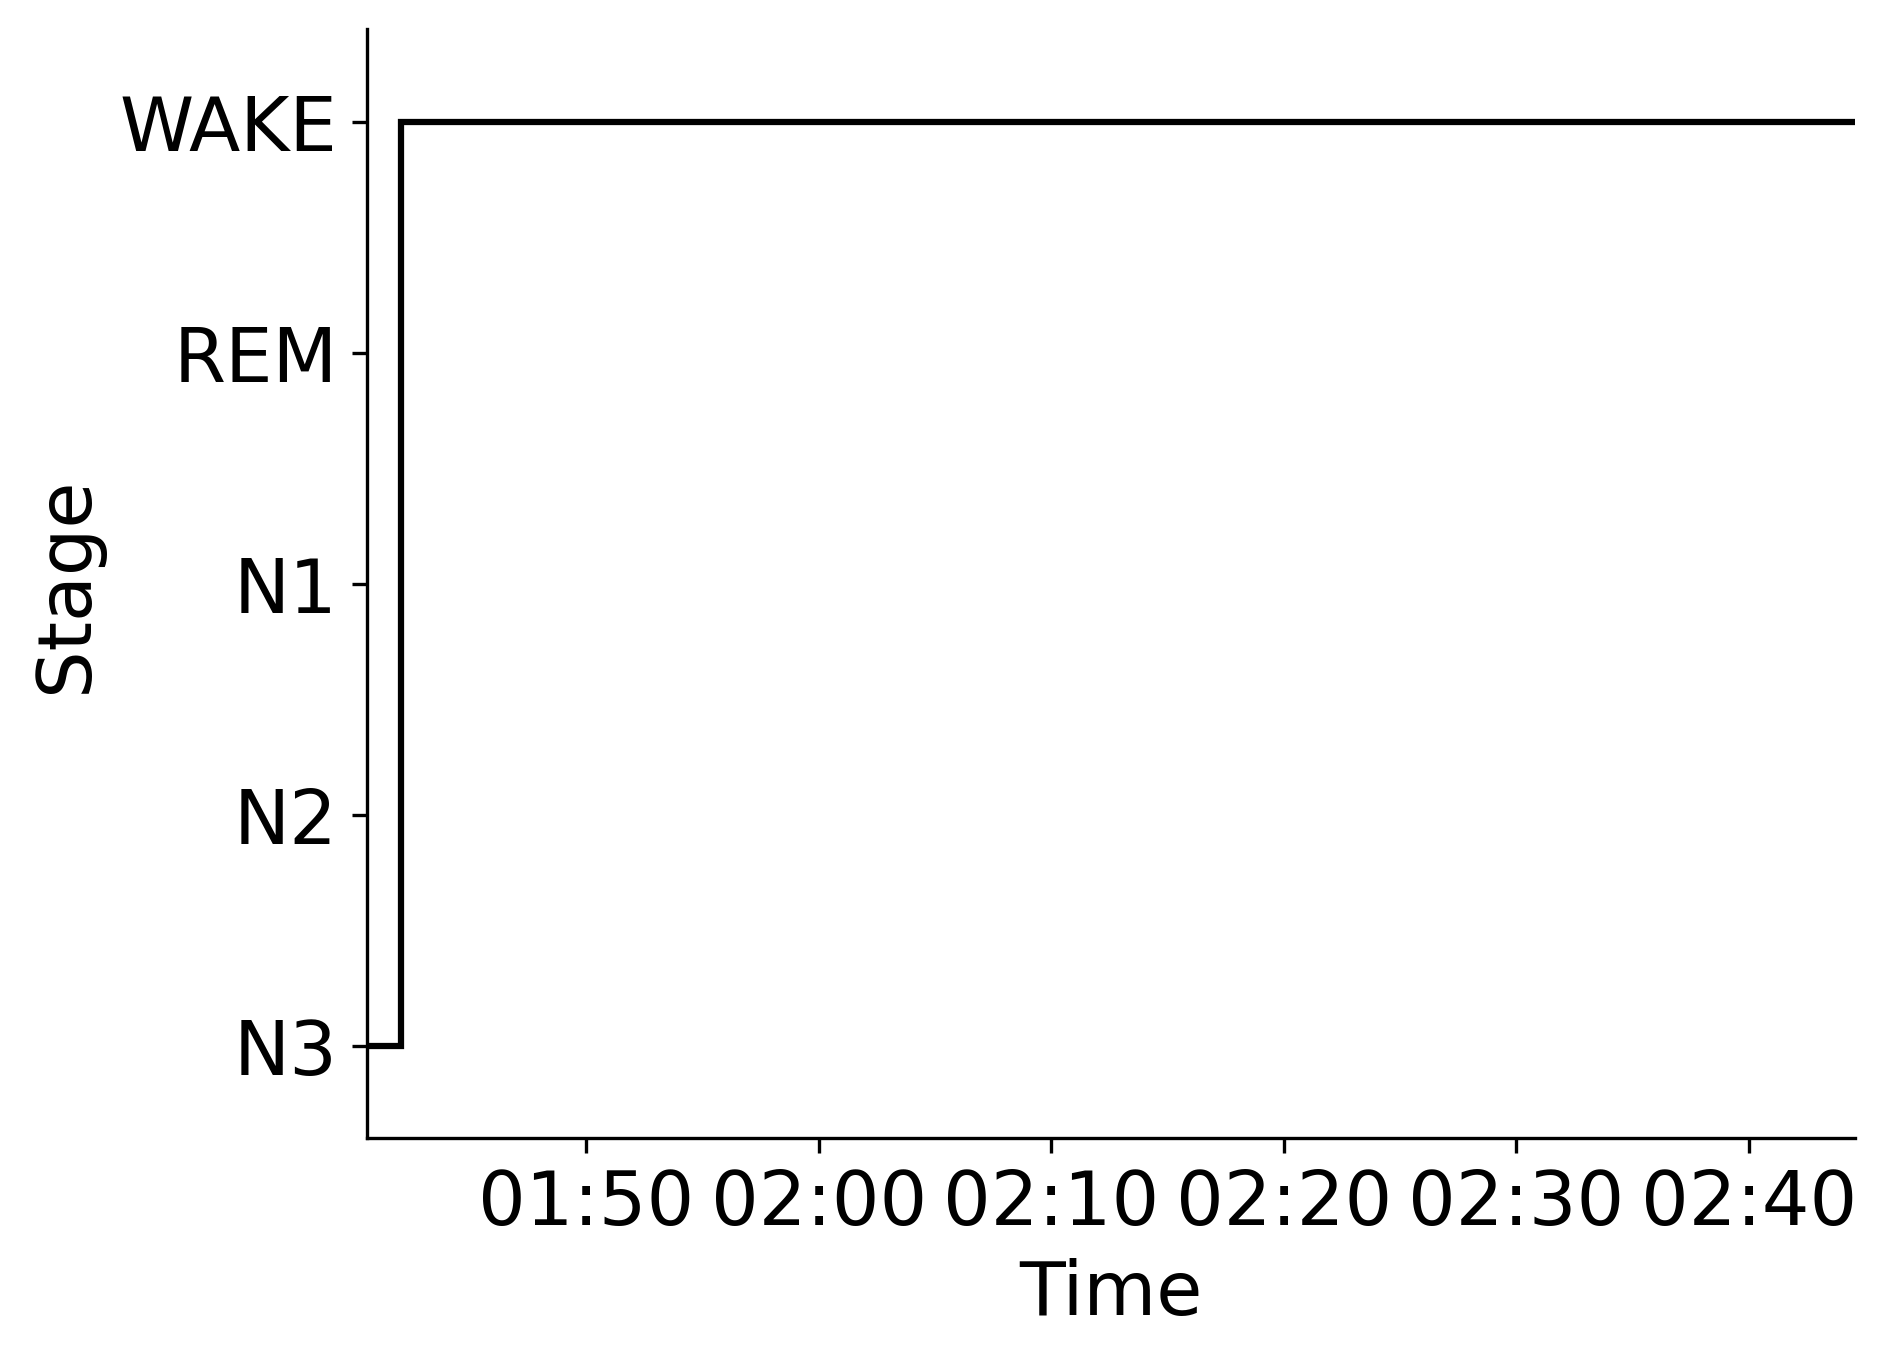

The data file committed next to this chart (first rows):
Epoch, Subject, Session, Recording, RecordingEpoch, Time, Stage
0, sub-00006, ses-2, sub-00006_ses-2_task-sleep_acq-20160902T…, 0, 2016-09-02 01:40:32.665406+00:00, N3
1, sub-00006, ses-2, sub-00006_ses-2_task-sleep_acq-20160902T…, 1, 2016-09-02 01:41:02.665406+00:00, N3
2, sub-00006, ses-2, sub-00006_ses-2_task-sleep_acq-20160902T…, 2, 2016-09-02 01:41:32.665406+00:00, N3
3, sub-00006, ses-2, sub-00006_ses-2_task-sleep_acq-20160902T…, 3, 2016-09-02 01:42:02.665406+00:00, WAKE
4, sub-00006, ses-2, sub-00006_ses-2_task-sleep_acq-20160902T…, 4, 2016-09-02 01:42:32.665406+00:00, WAKE
5, sub-00006, ses-2, sub-00006_ses-2_task-sleep_acq-20160902T…, 5, 2016-09-02 01:43:02.665406+00:00, WAKE
6, sub-00006, ses-2, sub-00006_ses-2_task-sleep_acq-20160902T…, 6, 2016-09-02 01:43:32.665406+00:00, WAKE
7, sub-00006, ses-2, sub-00006_ses-2_task-sleep_acq-20160902T…, 7, 2016-09-02 01:44:02.665406+00:00, WAKE
8, sub-00006, ses-2, sub-00006_ses-2_task-sleep_acq-20160902T…, 8, 2016-09-02 01:44:32.665406+00:00, WAKE
9, sub-00006, ses-2, sub-00006_ses-2_task-sleep_acq-20160902T…, 9, 2016-09-02 01:45:02.665406+00:00, WAKE
10, sub-00006, ses-2, sub-00006_ses-2_task-sleep_acq-20160902T…, 10, 2016-09-02 01:45:32.665406+00:00, WAKE
11, sub-00006, ses-2, sub-00006_ses-2_task-sleep_acq-20160902T…, 11, 2016-09-02 01:46:02.665406+00:00, WAKE
12, sub-00006, ses-2, sub-00006_ses-2_task-sleep_acq-20160902T…, 12, 2016-09-02 01:46:32.665406+00:00, WAKE
13, sub-00006, ses-2, sub-00006_ses-2_task-sleep_acq-20160902T…, 13, 2016-09-02 01:47:02.665406+00:00, WAKE
14, sub-00006, ses-2, sub-00006_ses-2_task-sleep_acq-20160902T…, 14, 2016-09-02 01:47:32.665406+00:00, WAKE
15, sub-00006, ses-2, sub-00006_ses-2_task-sleep_acq-20160902T…, 15, 2016-09-02 01:48:02.665406+00:00, WAKE
16, sub-00006, ses-2, sub-00006_ses-2_task-sleep_acq-20160902T…, 16, 2016-09-02 01:48:32.665406+00:00, WAKE
17, sub-00006, ses-2, sub-00006_ses-2_task-sleep_acq-20160902T…, 17, 2016-09-02 01:49:02.665406+00:00, WAKE
18, sub-00006, ses-2, sub-00006_ses-2_task-sleep_acq-20160902T…, 18, 2016-09-02 01:49:32.665406+00:00, WAKE
19, sub-00006, ses-2, sub-00006_ses-2_task-sleep_acq-20160902T…, 19, 2016-09-02 01:50:02.665406+00:00, WAKE
20, sub-00006, ses-2, sub-00006_ses-2_task-sleep_acq-20160902T…, 20, 2016-09-02 01:50:32.665406+00:00, WAKE
21, sub-00006, ses-2, sub-00006_ses-2_task-sleep_acq-20160902T…, 21, 2016-09-02 01:51:02.665406+00:00, WAKE
22, sub-00006, ses-2, sub-00006_ses-2_task-sleep_acq-20160902T…, 22, 2016-09-02 01:51:32.665406+00:00, WAKE
23, sub-00006, ses-2, sub-00006_ses-2_task-sleep_acq-20160902T…, 23, 2016-09-02 01:52:02.665406+00:00, WAKE
24, sub-00006, ses-2, sub-00006_ses-2_task-sleep_acq-20160902T…, 24, 2016-09-02 01:52:32.665406+00:00, WAKE
25, sub-00006, ses-2, sub-00006_ses-2_task-sleep_acq-20160902T…, 25, 2016-09-02 01:53:02.665406+00:00, WAKE
26, sub-00006, ses-2, sub-00006_ses-2_task-sleep_acq-20160902T…, 26, 2016-09-02 01:53:32.665406+00:00, WAKE
27, sub-00006, ses-2, sub-00006_ses-2_task-sleep_acq-20160902T…, 27, 2016-09-02 01:54:02.665406+00:00, WAKE
28, sub-00006, ses-2, sub-00006_ses-2_task-sleep_acq-20160902T…, 28, 2016-09-02 01:54:32.665406+00:00, WAKE
29, sub-00006, ses-2, sub-00006_ses-2_task-sleep_acq-20160902T…, 29, 2016-09-02 01:55:02.665406+00:00, WAKE
30, sub-00006, ses-2, sub-00006_ses-2_task-sleep_acq-20160902T…, 30, 2016-09-02 01:55:32.665406+00:00, WAKE
31, sub-00006, ses-2, sub-00006_ses-2_task-sleep_acq-20160902T…, 31, 2016-09-02 01:56:02.665406+00:00, WAKE
32, sub-00006, ses-2, sub-00006_ses-2_task-sleep_acq-20160902T…, 32, 2016-09-02 01:56:32.665406+00:00, WAKE
33, sub-00006, ses-2, sub-00006_ses-2_task-sleep_acq-20160902T…, 33, 2016-09-02 01:57:02.665406+00:00, WAKE
34, sub-00006, ses-2, sub-00006_ses-2_task-sleep_acq-20160902T…, 34, 2016-09-02 01:57:32.665406+00:00, WAKE
35, sub-00006, ses-2, sub-00006_ses-2_task-sleep_acq-20160902T…, 35, 2016-09-02 01:58:02.665406+00:00, WAKE
36, sub-00006, ses-2, sub-00006_ses-2_task-sleep_acq-20160902T…, 36, 2016-09-02 01:58:32.665406+00:00, WAKE
37, sub-00006, ses-2, sub-00006_ses-2_task-sleep_acq-20160902T…, 37, 2016-09-02 01:59:02.665406+00:00, WAKE
38, sub-00006, ses-2, sub-00006_ses-2_task-sleep_acq-20160902T…, 38, 2016-09-02 01:59:32.665406+00:00, WAKE
39, sub-00006, ses-2, sub-00006_ses-2_task-sleep_acq-20160902T…, 39, 2016-09-02 02:00:02.665406+00:00, WAKE
40, sub-00006, ses-2, sub-00006_ses-2_task-sleep_acq-20160902T…, 40, 2016-09-02 02:00:32.665406+00:00, WAKE
41, sub-00006, ses-2, sub-00006_ses-2_task-sleep_acq-20160902T…, 41, 2016-09-02 02:01:02.665406+00:00, WAKE
42, sub-00006, ses-2, sub-00006_ses-2_task-sleep_acq-20160902T…, 42, 2016-09-02 02:01:32.665406+00:00, WAKE
43, sub-00006, ses-2, sub-00006_ses-2_task-sleep_acq-20160902T…, 43, 2016-09-02 02:02:02.665406+00:00, WAKE
44, sub-00006, ses-2, sub-00006_ses-2_task-sleep_acq-20160902T…, 44, 2016-09-02 02:02:32.665406+00:00, WAKE
45, sub-00006, ses-2, sub-00006_ses-2_task-sleep_acq-20160902T…, 45, 2016-09-02 02:03:02.665406+00:00, WAKE
46, sub-00006, ses-2, sub-00006_ses-2_task-sleep_acq-20160902T…, 46, 2016-09-02 02:03:32.665406+00:00, WAKE
47, sub-00006, ses-2, sub-00006_ses-2_task-sleep_acq-20160902T…, 47, 2016-09-02 02:04:02.665406+00:00, WAKE
48, sub-00006, ses-2, sub-00006_ses-2_task-sleep_acq-20160902T…, 48, 2016-09-02 02:04:32.665406+00:00, WAKE
49, sub-00006, ses-2, sub-00006_ses-2_task-sleep_acq-20160902T…, 49, 2016-09-02 02:05:02.665406+00:00, WAKE
50, sub-00006, ses-2, sub-00006_ses-2_task-sleep_acq-20160902T…, 50, 2016-09-02 02:05:32.665406+00:00, WAKE
51, sub-00006, ses-2, sub-00006_ses-2_task-sleep_acq-20160902T…, 51, 2016-09-02 02:06:02.665406+00:00, WAKE
52, sub-00006, ses-2, sub-00006_ses-2_task-sleep_acq-20160902T…, 52, 2016-09-02 02:06:32.665406+00:00, WAKE
53, sub-00006, ses-2, sub-00006_ses-2_task-sleep_acq-20160902T…, 53, 2016-09-02 02:07:02.665406+00:00, WAKE
54, sub-00006, ses-2, sub-00006_ses-2_task-sleep_acq-20160902T…, 54, 2016-09-02 02:07:32.665406+00:00, WAKE
55, sub-00006, ses-2, sub-00006_ses-2_task-sleep_acq-20160902T…, 55, 2016-09-02 02:08:02.665406+00:00, WAKE
56, sub-00006, ses-2, sub-00006_ses-2_task-sleep_acq-20160902T…, 56, 2016-09-02 02:08:32.665406+00:00, WAKE
57, sub-00006, ses-2, sub-00006_ses-2_task-sleep_acq-20160902T…, 57, 2016-09-02 02:09:02.665406+00:00, WAKE
58, sub-00006, ses-2, sub-00006_ses-2_task-sleep_acq-20160902T…, 58, 2016-09-02 02:09:32.665406+00:00, WAKE
59, sub-00006, ses-2, sub-00006_ses-2_task-sleep_acq-20160902T…, 59, 2016-09-02 02:10:02.665406+00:00, WAKE
... 68 more rows
